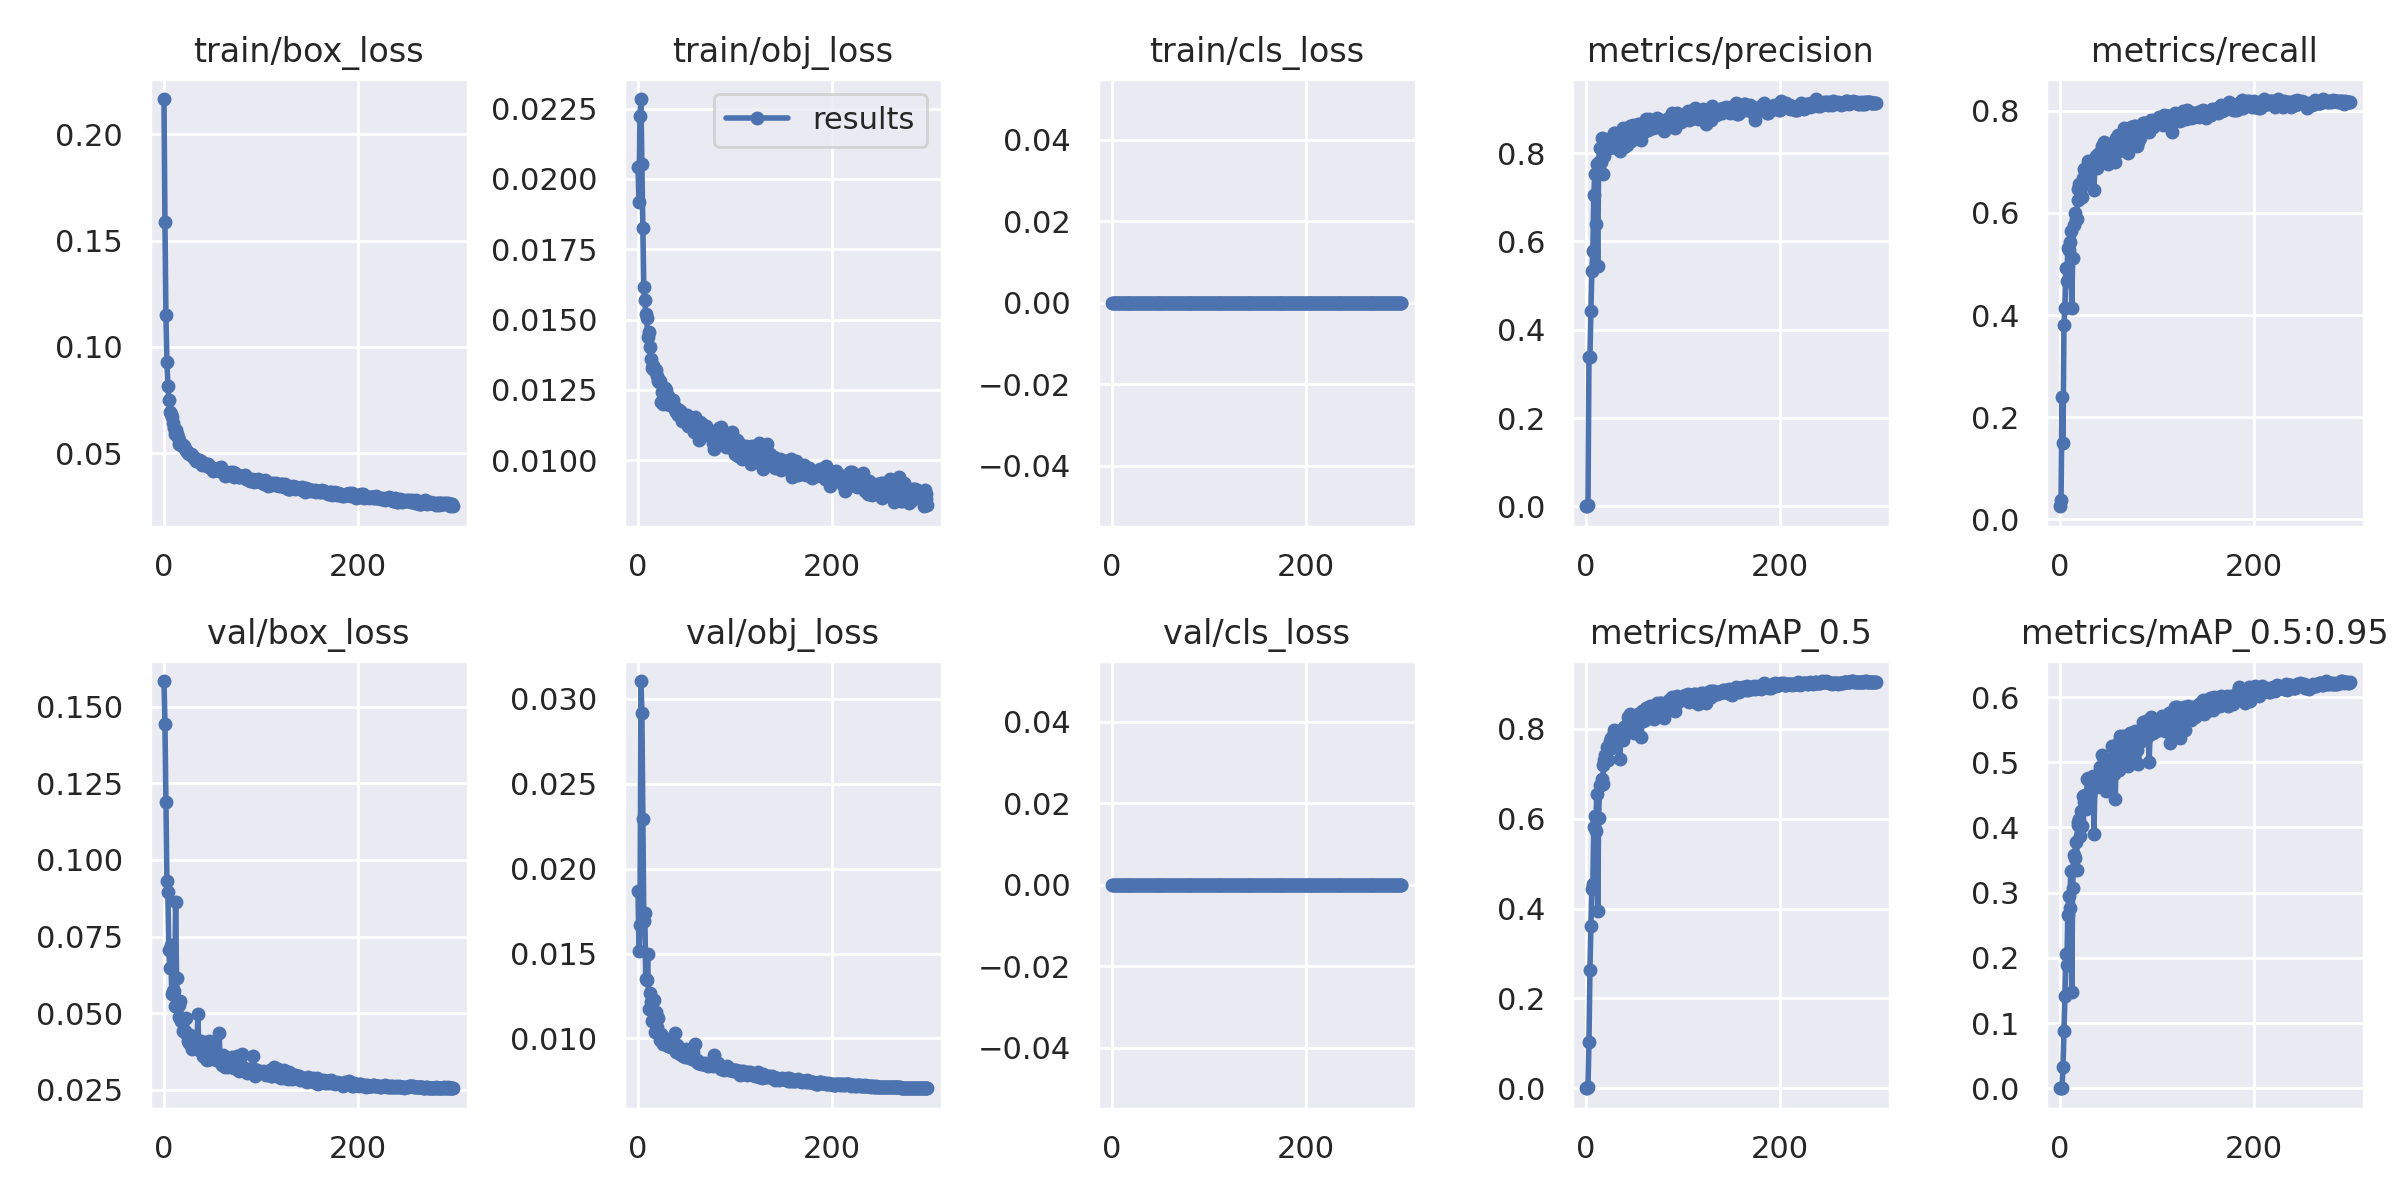

Source data for this figure (header and first rows):
epoch, train/box_loss, train/obj_loss, train/cls_loss, metrics/precision, metrics/recall, metrics/mAP_0.5, metrics/mAP_0.5:0.95, val/box_loss, val/obj_loss, val/cls_loss, x/lr0, x/lr1, x/lr2, cumulative_avg_mAP_0.5, metrics/F1_score
0, 0.2166, 0.02043, 0, 0.0002565, 0.0255, 0.0001513, 3.7877e-05, 0.1584, 0.01868, 0, 0.073, 0.003, 0.003, 0.0001513, 0.000508
1, 0.1586, 0.01917, 0, 0.0003721, 0.03698, 0.0002622, 6.4551e-05, 0.1445, 0.01515, 0, 0.04508, 0.00608, 0.00608, 0.0002068, 0.0007367
2, 0.1148, 0.02223, 0, 0.002413, 0.2398, 0.002858, 0.0006993, 0.119, 0.01671, 0, 0.01714, 0.009139, 0.009139, 0.001091, 0.004777
3, 0.09288, 0.02284, 0, 0.3374, 0.1493, 0.1029, 0.03271, 0.09312, 0.03106, 0, 0.009901, 0.009901, 0.009901, 0.02654, 0.207
4, 0.08173, 0.02053, 0, 0.3378, 0.3811, 0.2635, 0.08788, 0.08948, 0.02918, 0, 0.009901, 0.009901, 0.009901, 0.07393, 0.3582
5, 0.07515, 0.01824, 0, 0.4418, 0.414, 0.3611, 0.1412, 0.0707, 0.02291, 0, 0.009868, 0.009868, 0.009868, 0.1218, 0.4275
6, 0.06955, 0.01617, 0, 0.5331, 0.4912, 0.4438, 0.2063, 0.06472, 0.01689, 0, 0.009835, 0.009835, 0.009835, 0.1678, 0.5113
7, 0.06823, 0.01569, 0, 0.578, 0.4671, 0.4546, 0.189, 0.07221, 0.01739, 0, 0.009802, 0.009802, 0.009802, 0.2036, 0.5167
8, 0.06694, 0.0152, 0, 0.7061, 0.5319, 0.5813, 0.2652, 0.05622, 0.01352, 0, 0.009769, 0.009769, 0.009769, 0.2456, 0.6067
9, 0.06406, 0.01505, 0, 0.753, 0.5269, 0.607, 0.295, 0.05717, 0.01341, 0, 0.009736, 0.009736, 0.009736, 0.2817, 0.6199
10, 0.06166, 0.01436, 0, 0.6382, 0.5434, 0.5725, 0.2761, 0.05722, 0.01494, 0, 0.009703, 0.009703, 0.009703, 0.3082, 0.587
11, 0.05902, 0.01455, 0, 0.7758, 0.5651, 0.6557, 0.3334, 0.05221, 0.01173, 0, 0.00967, 0.00967, 0.00967, 0.3371, 0.6539
12, 0.06072, 0.01404, 0, 0.544, 0.4135, 0.3945, 0.1476, 0.0864, 0.01269, 0, 0.009637, 0.009637, 0.009637, 0.3416, 0.4699
13, 0.05898, 0.01359, 0, 0.7798, 0.5111, 0.6009, 0.3064, 0.06136, 0.01213, 0, 0.009604, 0.009604, 0.009604, 0.3601, 0.6175
14, 0.05767, 0.01329, 0, 0.8121, 0.5757, 0.6751, 0.3573, 0.05294, 0.01102, 0, 0.009571, 0.009571, 0.009571, 0.3811, 0.6737
15, 0.05615, 0.01335, 0, 0.7797, 0.5993, 0.6749, 0.3531, 0.05259, 0.01153, 0, 0.009538, 0.009538, 0.009538, 0.3994, 0.6777
16, 0.05421, 0.01335, 0, 0.835, 0.5879, 0.6893, 0.3783, 0.04878, 0.01106, 0, 0.009505, 0.009505, 0.009505, 0.4165, 0.69
17, 0.05498, 0.01322, 0, 0.7528, 0.5876, 0.6775, 0.3349, 0.05411, 0.01227, 0, 0.009472, 0.009472, 0.009472, 0.431, 0.6601
18, 0.05401, 0.0132, 0, 0.8122, 0.6246, 0.7189, 0.4088, 0.04732, 0.01038, 0, 0.009439, 0.009439, 0.009439, 0.4461, 0.7062
19, 0.05373, 0.01319, 0, 0.7928, 0.6472, 0.7314, 0.4043, 0.04785, 0.01154, 0, 0.009406, 0.009406, 0.009406, 0.4604, 0.7127
20, 0.0538, 0.01299, 0, 0.8089, 0.6576, 0.7423, 0.4134, 0.04423, 0.01069, 0, 0.009373, 0.009373, 0.009373, 0.4738, 0.7255
21, 0.05323, 0.01283, 0, 0.8112, 0.6423, 0.7354, 0.3862, 0.04817, 0.01119, 0, 0.00934, 0.00934, 0.00934, 0.4857, 0.7169
22, 0.05174, 0.01277, 0, 0.832, 0.65, 0.7588, 0.4251, 0.04403, 0.01027, 0, 0.009307, 0.009307, 0.009307, 0.4976, 0.7298
23, 0.05159, 0.01282, 0, 0.8139, 0.6321, 0.7298, 0.4021, 0.04834, 0.009875, 0, 0.009274, 0.009274, 0.009274, 0.5073, 0.7116
24, 0.05033, 0.01208, 0, 0.8125, 0.6681, 0.7602, 0.4481, 0.04286, 0.01024, 0, 0.009241, 0.009241, 0.009241, 0.5174, 0.7332
25, 0.05026, 0.01242, 0, 0.8156, 0.6859, 0.7724, 0.4393, 0.04085, 0.009914, 0, 0.009208, 0.009208, 0.009208, 0.5272, 0.7452
26, 0.04953, 0.01202, 0, 0.8242, 0.6838, 0.7794, 0.45, 0.04039, 0.00967, 0, 0.009175, 0.009175, 0.009175, 0.5365, 0.7474
27, 0.04938, 0.01239, 0, 0.8141, 0.6641, 0.7568, 0.428, 0.04293, 0.009959, 0, 0.009142, 0.009142, 0.009142, 0.5444, 0.7315
28, 0.04949, 0.01258, 0, 0.8224, 0.6803, 0.7838, 0.4737, 0.03958, 0.00973, 0, 0.009109, 0.009109, 0.009109, 0.5527, 0.7446
29, 0.04927, 0.01251, 0, 0.8458, 0.7013, 0.7966, 0.4752, 0.03843, 0.009669, 0, 0.009076, 0.009076, 0.009076, 0.5608, 0.7668
30, 0.04836, 0.012, 0, 0.8448, 0.6792, 0.782, 0.4521, 0.04166, 0.009936, 0, 0.009043, 0.009043, 0.009043, 0.5679, 0.753
31, 0.0478, 0.01229, 0, 0.8121, 0.6974, 0.7863, 0.4495, 0.04052, 0.009572, 0, 0.00901, 0.00901, 0.00901, 0.5748, 0.7504
32, 0.04777, 0.01213, 0, 0.8248, 0.6819, 0.7784, 0.4573, 0.03931, 0.00957, 0, 0.008977, 0.008977, 0.008977, 0.5809, 0.7465
33, 0.04649, 0.01198, 0, 0.8299, 0.7011, 0.7942, 0.4677, 0.03931, 0.009522, 0, 0.008944, 0.008944, 0.008944, 0.5872, 0.7601
34, 0.04649, 0.01199, 0, 0.8427, 0.6986, 0.7955, 0.479, 0.03886, 0.009481, 0, 0.008911, 0.008911, 0.008911, 0.5931, 0.7639
35, 0.04681, 0.01196, 0, 0.8053, 0.6442, 0.732, 0.3893, 0.0497, 0.009789, 0, 0.008878, 0.008878, 0.008878, 0.597, 0.7158
36, 0.04688, 0.01215, 0, 0.8288, 0.7004, 0.7929, 0.4697, 0.03811, 0.009488, 0, 0.008845, 0.008845, 0.008845, 0.6023, 0.7592
37, 0.04629, 0.01184, 0, 0.8424, 0.7111, 0.7978, 0.4769, 0.03897, 0.009558, 0, 0.008812, 0.008812, 0.008812, 0.6074, 0.7712
38, 0.04631, 0.01188, 0, 0.8562, 0.689, 0.7762, 0.4624, 0.04093, 0.01034, 0, 0.008779, 0.008779, 0.008779, 0.6118, 0.7636
39, 0.04465, 0.01173, 0, 0.8132, 0.715, 0.8037, 0.479, 0.03719, 0.009168, 0, 0.008746, 0.008746, 0.008746, 0.6166, 0.7609
40, 0.04513, 0.01182, 0, 0.837, 0.7094, 0.8032, 0.474, 0.03591, 0.009598, 0, 0.008713, 0.008713, 0.008713, 0.6211, 0.7679
41, 0.04488, 0.0116, 0, 0.8507, 0.7109, 0.806, 0.4928, 0.03678, 0.009459, 0, 0.00868, 0.00868, 0.00868, 0.6255, 0.7745
42, 0.04497, 0.0118, 0, 0.819, 0.7212, 0.809, 0.4833, 0.03674, 0.009278, 0, 0.008647, 0.008647, 0.008647, 0.6298, 0.767
43, 0.04483, 0.01176, 0, 0.8537, 0.7301, 0.8252, 0.5108, 0.03516, 0.009083, 0, 0.008614, 0.008614, 0.008614, 0.6342, 0.7871
44, 0.04404, 0.01171, 0, 0.8377, 0.7339, 0.8195, 0.4835, 0.03468, 0.009283, 0, 0.008581, 0.008581, 0.008581, 0.6384, 0.7824
45, 0.04487, 0.01141, 0, 0.8617, 0.7398, 0.8321, 0.5026, 0.03546, 0.009004, 0, 0.008548, 0.008548, 0.008548, 0.6426, 0.7961
46, 0.04393, 0.01157, 0, 0.8276, 0.7181, 0.8098, 0.4919, 0.03728, 0.008966, 0, 0.008515, 0.008515, 0.008515, 0.6461, 0.769
47, 0.04338, 0.0116, 0, 0.8421, 0.704, 0.8022, 0.4552, 0.04088, 0.009194, 0, 0.008482, 0.008482, 0.008482, 0.6494, 0.7669
48, 0.04358, 0.01162, 0, 0.8631, 0.7263, 0.8278, 0.5044, 0.03515, 0.00897, 0, 0.008449, 0.008449, 0.008449, 0.653, 0.7888
49, 0.04316, 0.01143, 0, 0.8428, 0.7188, 0.8099, 0.4914, 0.03621, 0.008924, 0, 0.008416, 0.008416, 0.008416, 0.6561, 0.7759
50, 0.04274, 0.01149, 0, 0.8478, 0.6968, 0.7904, 0.4699, 0.03826, 0.009389, 0, 0.008383, 0.008383, 0.008383, 0.6588, 0.7649
51, 0.0416, 0.01162, 0, 0.858, 0.7291, 0.8267, 0.4958, 0.03538, 0.008898, 0, 0.00835, 0.00835, 0.00835, 0.662, 0.7884
52, 0.04238, 0.01123, 0, 0.8397, 0.7219, 0.8136, 0.488, 0.03694, 0.009163, 0, 0.008317, 0.008317, 0.008317, 0.6649, 0.7764
53, 0.04214, 0.01156, 0, 0.8498, 0.7246, 0.8183, 0.4938, 0.03628, 0.008926, 0, 0.008284, 0.008284, 0.008284, 0.6677, 0.7822
54, 0.04233, 0.01127, 0, 0.8653, 0.7309, 0.8325, 0.5242, 0.03457, 0.008843, 0, 0.008251, 0.008251, 0.008251, 0.6707, 0.7924
55, 0.04209, 0.01131, 0, 0.8569, 0.7372, 0.8332, 0.5067, 0.03513, 0.009041, 0, 0.008218, 0.008218, 0.008218, 0.6736, 0.7926
56, 0.04309, 0.01137, 0, 0.8666, 0.7217, 0.8259, 0.4815, 0.03598, 0.008788, 0, 0.008185, 0.008185, 0.008185, 0.6763, 0.7875
57, 0.04197, 0.01125, 0, 0.8305, 0.7007, 0.7807, 0.4439, 0.04347, 0.009187, 0, 0.008152, 0.008152, 0.008152, 0.6781, 0.7601
58, 0.04141, 0.01101, 0, 0.8656, 0.7473, 0.8399, 0.5186, 0.03425, 0.008779, 0, 0.008119, 0.008119, 0.008119, 0.6808, 0.8021
59, 0.04332, 0.01154, 0, 0.8504, 0.7315, 0.8173, 0.5004, 0.03564, 0.009653, 0, 0.008086, 0.008086, 0.008086, 0.6831, 0.7865
... 240 more rows
